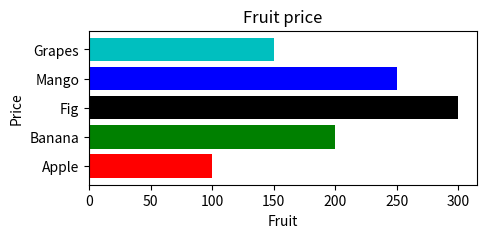

Python code for this plot:
import matplotlib.pyplot as plt
import numpy as np
x=['Apple','Banana','Fig','Mango','Grapes']
y=[100,200,300,250,150]

plt.figure(figsize=(5,2))
ax1=plt.subplot()
ax1.barh(x,y,color=['r','g','k','b','c'])
plt.title("Fruit price")
plt.xlabel("Fruit")
plt.ylabel("Price")
plt.show()
